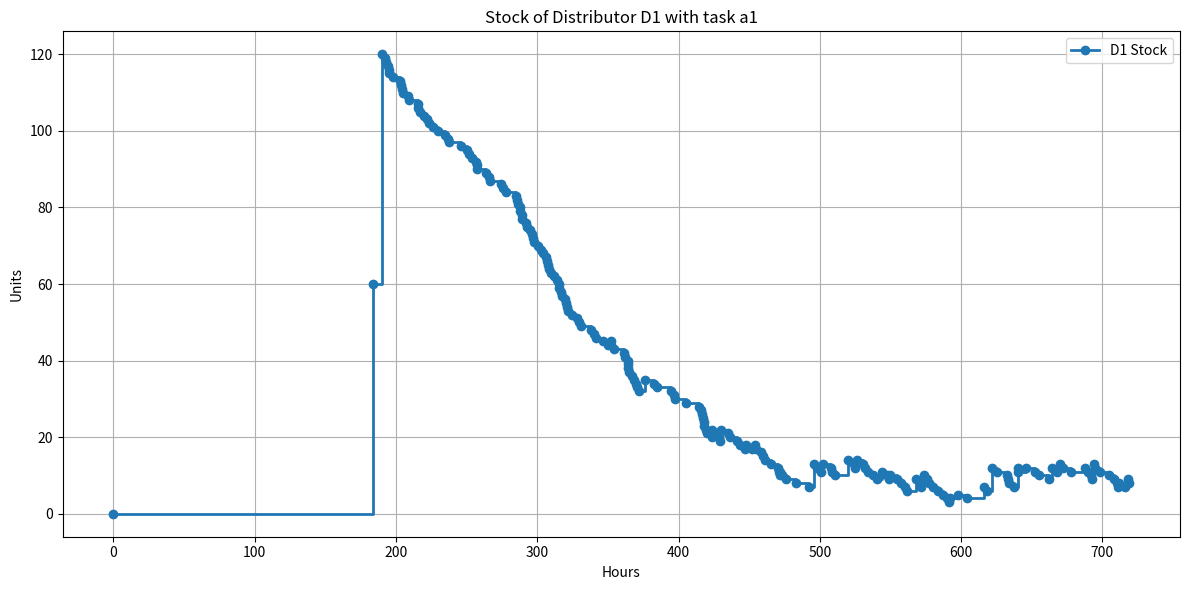

Generate this figure with matplotlib:
import random
import heapq
import matplotlib.pyplot as plt

random.seed(0)

PRODUCTS = [
    "p1",
    "p2",
    "p3",
    "p4",
    "p5",
    "p6",
    "p7",
    "p8",
    "p9",
    "p10",
    "p11",
    "p12",
]

FACTORY_PRODUCTS = {
    "F1": ["p1", "p2", "p3", "p4", "p5", "p6"],
    "F2": ["p7", "p8", "p9", "p10", "p11", "p12"],
    "F3": ["p4", "p5", "p6", "p7", "p8", "p9"],
    "F4": ["p10", "p11", "p12", "p1", "p2", "p3"],
}

LEAD_TIMES = {
    "D1": {"F1": 16, "F2": 22, "F3": 20, "F4": 12},
    "D2": {"F1": 15, "F2": 16, "F3": 13, "F4": 19},
    "D3": {"F1": 14, "F2": 16.5, "F3": 20, "F4": 17},
    "D4": {"F1": 22, "F2": 13, "F3": 16.5, "F4": 18},
}

DISTRIBUTOR_PRODUCT_FACTORY = {
    "D1": {
        "p1": "F1",
        "p2": "F1",
        "p3": "F1",
        "p4": "F1",
        "p5": "F1",
        "p6": "F1",
        "p7": "F2",
        "p8": "F2",
        "p9": "F2",
        "p10": "F2",
        "p11": "F2",
        "p12": "F2",
    },
    "D2": {
        "p1": "F1",
        "p2": "F1",
        "p3": "F1",
        "p4": "F1",
        "p5": "F1",
        "p6": "F1",
        "p7": "F2",
        "p8": "F2",
        "p9": "F2",
        "p10": "F2",
        "p11": "F2",
        "p12": "F2",
    },
    "D3": {
        "p1": "F4",
        "p2": "F4",
        "p3": "F4",
        "p4": "F3",
        "p5": "F3",
        "p6": "F3",
        "p7": "F3",
        "p8": "F3",
        "p9": "F3",
        "p10": "F4",
        "p11": "F4",
        "p12": "F4",
    },
    "D4": {
        "p1": "F4",
        "p2": "F4",
        "p3": "F4",
        "p4": "F3",
        "p5": "F3",
        "p6": "F3",
        "p7": "F3",
        "p8": "F3",
        "p9": "F3",
        "p10": "F4",
        "p11": "F4",
        "p12": "F4",
    },
}

TOTAL_DAYS = 30
END_TIME = TOTAL_DAYS * 24  


class Factory:
    def __init__(self, name, products):
        self.name = name

        #list of products this factory can produce
        self.products_produced = []
        for p in products:
            self.products_produced.append(p)

        #initial stock: 0 for each product
        self.stock = {}
        for p in self.products_produced:
            self.stock[p] = 0

        #orders waiting to be processed
        self.pending_orders = []

    #produce a single random product
    def produce_one_product(self):
        chosen = random.choice(self.products_produced)
        self.stock[chosen] += 1

    #store incoming orders
    def receive_order(self, distributor_name, product, quantity):
        new_order = {}
        new_order["distributor"] = distributor_name
        new_order["product"] = product
        new_order["quantity"] = quantity

        self.pending_orders.append(new_order)

    #try to fulfill orders with current stock
    def process_orders(self, current_time, schedule_delivery_fn):

        #orders that remain unfulfilled
        remaining_orders = []

        for order in self.pending_orders:
            prod = order["product"]
            qty = order["quantity"]
            dist = order["distributor"]

            #if enough stock, schedule delivery
            if self.stock.get(prod, 0) >= qty:
                self.stock[prod] -= qty

                #compute delivery time based on lead hours
                lead_hours = LEAD_TIMES[dist][self.name]
                delivery_time = current_time + lead_hours

                #call the simulation to actually schedule event
                schedule_delivery_fn(delivery_time, dist, prod, qty)

            else:
                #not enough stock, keep order for later
                remaining_orders.append(order)

        self.pending_orders = remaining_orders

class Distributor:
    def __init__(self, name):
        self.name = name

        #initial stock for all products
        self.stock = {}
        for p in PRODUCTS:
            self.stock[p] = 0

        #track missed wholesaler orders
        self.missed_wholesaler_orders = {}
        for p in PRODUCTS:
            self.missed_wholesaler_orders[p] = 0

        #orders that will later be sent to factories
        self.orders_for_factories = []

        #sales counted per day and per product
        self.sales_per_day = {}
        for d in range(TOTAL_DAYS):
            self.sales_per_day[d] = {}
            for p in PRODUCTS:
                self.sales_per_day[d][p] = 0

        #total stock per day for plotting
        self.stock_total_per_day = []


    #wholesaler orders are handled immediately (no delay)
    def receive_wholesaler_order(self, product, current_time, day_index, log_fn):
        if self.stock.get(product) > 0:

            #we can deliver
            self.stock[product] -= 1

            self.sales_per_day[day_index][product] += 1

            #log only for D1
            if self.name == "D1":
                log_fn(current_time)

        else:
            #we had no stock, missed order
            self.missed_wholesaler_orders[product] += 1

    #distributors place initial order on day 7 at 00:00
    def plan_initial_stock_order(self, day_index):
        if day_index == 7:
            for p in PRODUCTS:
                new_order = {}
                new_order["product"] = p
                new_order["quantity"] = 10
                self.orders_for_factories.append(new_order)

    #count missed demands and add to orders
    def collect_missed_demand_into_orders(self):
        for product, quantity in self.missed_wholesaler_orders.items():
            if quantity > 0:
                self.orders_for_factories.append({"product": product, "quantity": quantity})
        
        #reset missed orders after collecting
        self.missed_wholesaler_orders = {p: 0 for p in PRODUCTS}

    def send_orders_to_factories(self, factories, day_index):
        #we pass the parameter factories from the later Simulation so the distributor uses the shared factories.
        #keeping self.factories inside this class would create isolated copies, which is wrong.
        
        for order in self.orders_for_factories:
            target_factory = DISTRIBUTOR_PRODUCT_FACTORY[self.name][order["product"]]
            factories[target_factory].receive_order(self.name, order["product"], order["quantity"])
            
        #reset orders list after sending
        self.orders_for_factories = []

    def receive_delivery(self, product, quantity, current_time, day_index, log_fn):
        self.stock[product] += quantity
        
        if self.name == "D1":
            log_fn(current_time)

class Wholesalers:

    #wholesalers creates random orders during the day
    def create_order(self, distributors, current_time, day_index, log_fn):
        #we pass the parameter distributors from the later Simulation for the same reason as above with factories in the class distributor
        #keeping self.distributors inside this class would create isolated copies, which is wrong.

        distributors_list = list(distributors.values())
        #using a dict so we can access each distributor directly by its name (like "D1"),
        #makes everything easier to handle later in the simulation

        distributor = random.choice(distributors_list)
        product = random.choice(PRODUCTS)
        distributor.receive_wholesaler_order(product, current_time, day_index, log_fn)


class Simulation:
    def __init__(self):
        #initialize factories
        self.factories = {}
        for name in FACTORY_PRODUCTS:
            products = FACTORY_PRODUCTS[name]
            self.factories[name] = Factory(name, products)

        #initialize distributors
        self.distributors = {}
        for name in ["D1", "D2", "D3", "D4"]:
            self.distributors[name] = Distributor(name)

        #wholesaler object
        self.wholesalers = Wholesalers()

        #priority queue for events
        self.event_queue = []

        #current simulation time
        self.current_time = 0

        #logging for D1 only
        self.d1_stock_log = []

        #counter to generate unique event types
        self.event_counter = 0

        #used later for plotting
        self.time = []
        self.stock_per_time = []

    #log stock for D1 whenever a change happens
    def log_d1_stock(self, time_value):
        total_stock = 0
        for p in self.distributors["D1"].stock:
            total_stock += self.distributors["D1"].stock[p]

        self.d1_stock_log.append((time_value, total_stock))

        #avoid duplicates, keep latest only
        if len(self.time) == 0:
            self.time.append(time_value)
            self.stock_per_time.append(total_stock)
        else:
            if self.time[-1] != time_value:
                self.time.append(time_value)
                self.stock_per_time.append(total_stock)
            else:
                #replace last entry
                self.time[-1] = time_value
                self.stock_per_time[-1] = total_stock

    #push new event into queue
    def schedule_event(self, time_value, event_type, data):
        self.event_counter += 1
        new_type = event_type + "_" + str(self.event_counter)
        heapq.heappush(self.event_queue, (time_value, new_type, data))

    #schedule next product production for a factory
    def schedule_next_factory_production(self, factory_name, base_time):
        delta_seconds = random.expovariate(1 / 600)
        next_time = base_time + (delta_seconds / 3600.0)

        if next_time <= END_TIME:
            event_data = {"factory": factory_name}
            self.schedule_event(next_time, "factory_production", event_data)

    #schedule a delivery event
    def schedule_delivery(self, delivery_time, distributor, product, quantity):
        if delivery_time <= END_TIME:
            info = {}
            info["distributor"] = distributor
            info["product"] = product
            info["quantity"] = quantity
            self.schedule_event(delivery_time, "delivery", info)

    #schedule next wholesaler order event
    def schedule_next_wholesaler_order(self, base_time):
        delta_hours = random.uniform(600, 3600) / 3600.0
        next_time = base_time + delta_hours

        if next_time <= END_TIME:
            self.schedule_event(next_time, "wholesaler_order", {})

    #when a factory produces something
    def handle_factory_production(self, data):
        name = data["factory"]
        factory = self.factories[name]
        factory.produce_one_product()
        self.schedule_next_factory_production(name, self.current_time)

    #when a delivery arrives at a distributor
    def handle_delivery(self, data):
        distributor_name = data["distributor"]
        product = data["product"]
        quantity = data["quantity"]

        dist = self.distributors[distributor_name]

        day_index = int(self.current_time // 24)

        dist.receive_delivery(product, quantity, self.current_time, day_index, self.log_d1_stock)

    #when a wholesaler creates a random order
    def handle_wholesaler_order(self):
        day_index = int(self.current_time // 24)
        self.wholesalers.create_order(self.distributors, self.current_time, day_index, self.log_d1_stock)
        self.schedule_next_wholesaler_order(self.current_time)

    #daily event: cost calculation and sending orders
    def handle_daily_order_event(self, data):
        day = data["day"]

        #update stock log for plotting
        for dist in self.distributors.values():
            total_stock = 0
            for p in dist.stock:
                total_stock += dist.stock[p]
            dist.stock_total_per_day.append(total_stock)

        
        #initial stock order (day 7 only)
        if day == 7:
            for dist in self.distributors.values():
                dist.plan_initial_stock_order(day)
        else:
            #collect missed demand + sold stock
            for dist in self.distributors.values():
                dist.collect_missed_demand_into_orders()

        #send orders to factories
        for dist in self.distributors.values():
            dist.send_orders_to_factories(self.factories, day)

        #factories attempt to fulfill pending orders
        for factory in self.factories.values():
            factory.process_orders(self.current_time, self.schedule_delivery)

    #prepare all starting events
    def first_events(self):
        #factory production events
        for name in self.factories:
            self.schedule_next_factory_production(name, 0)

        #daily events from day 7 to end
        for d in range(7, TOTAL_DAYS):
            info = {"day": d}
            self.schedule_event(d * 24, "daily_order", info)

        #first wholesaler order at day 8
        self.schedule_next_wholesaler_order(8 * 24)

        #initial stock logging
        self.log_d1_stock(0)

    #main loop
    def run(self):
        self.first_events()

        while len(self.event_queue) > 0:
            time_value, event_type, data = heapq.heappop(self.event_queue)

            if time_value > END_TIME:
                break

            self.current_time = time_value

            #strip unique suffix
            base_type = event_type.rsplit("_", 1)[0]

            if base_type == "factory_production":
                self.handle_factory_production(data)
            elif base_type == "delivery":
                self.handle_delivery(data)
            elif base_type == "wholesaler_order":
                self.handle_wholesaler_order()
            elif base_type == "daily_order":
                self.handle_daily_order_event(data)
        


if __name__ == "__main__":
    sim = Simulation()
    sim.run()
    d1_stock_log = sim.d1_stock_log
    print("D1 stock changes (time in hours, stock units):")
    for entry in d1_stock_log:
        print(entry)
    plt.figure(figsize=(12,6))
    plt.step(sim.time, sim.stock_per_time, where='post', marker='o', label="D1 Stock", linewidth=2)
    plt.title("Stock of Distributor D1 with task a1")
    plt.xlabel("Hours")
    plt.ylabel("Units")
    plt.grid(True)
    plt.legend()
    plt.tight_layout()
    plt.show()
